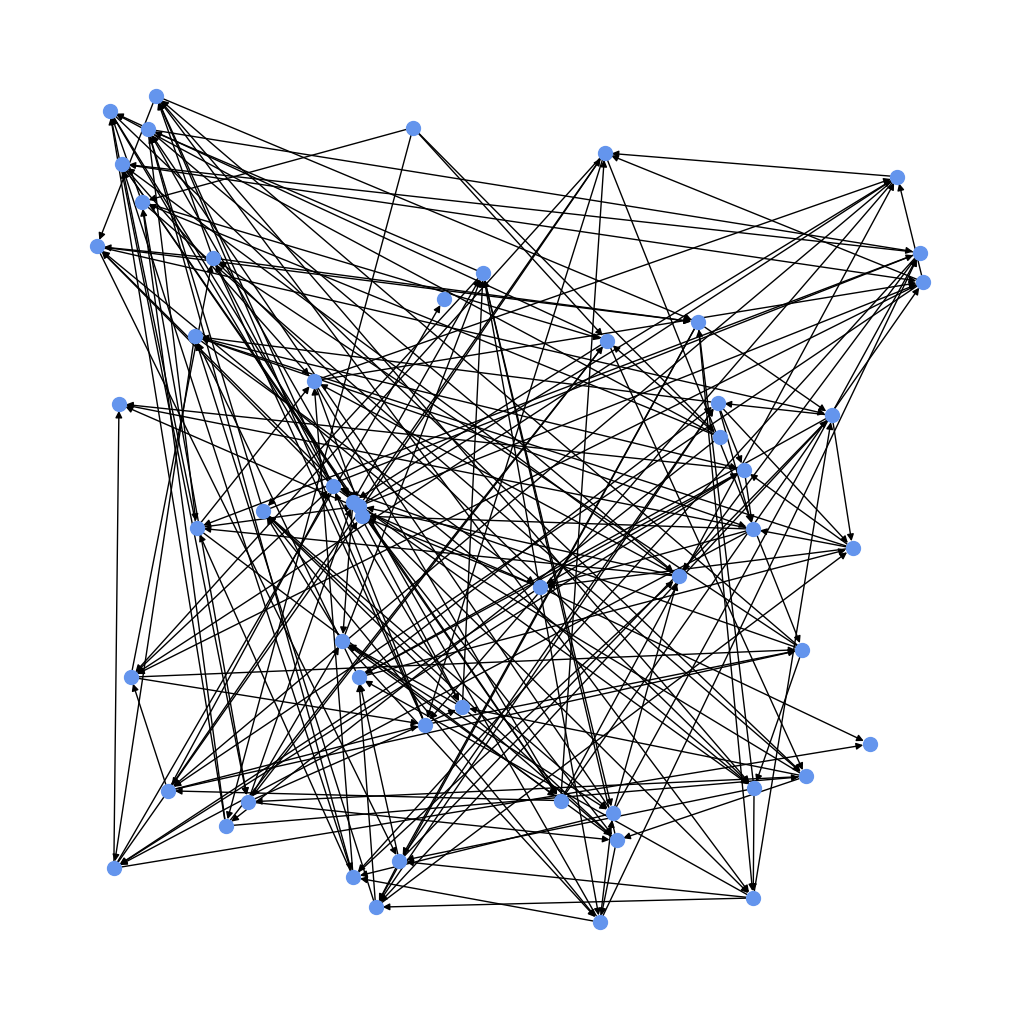

Reproduce this figure in Python.
from matplotlib import pyplot as plt, animation
import networkx as nx
import random
import numpy as np

plt.rcParams["figure.figsize"] = [10.0, 10.0]
plt.rcParams["figure.autolayout"] = True




fig = plt.figure()
graph_size = 50
G = nx.DiGraph()
for i in range(0, graph_size):
    G.add_node(i)

for i in range(0, graph_size):
    for j in range(i+1, i+5):
        G.add_edge(i, j)

pos = nx.random_layout(G, seed=42)

nx.draw(G, pos=pos, node_color='cornflowerblue', node_size=100)

def animate(frame):
    fig.clear()
    color_map_node = [] 
    color_map_edge = []
    for node in G:
        fire = bool(random.getrandbits(1))
        if fire:
            color_map_node.append("yellow")
            color_map_edge.append("yellow")
        else:
            color_map_node.append("cornflowerblue")
            color_map_edge.append("black")

    nx.draw(G, pos=pos, node_color=color_map_node, edge_color=color_map_edge, node_size=100)

ani = animation.FuncAnimation(fig, animate, frames=1000, interval=500, repeat=True)

plt.show()
